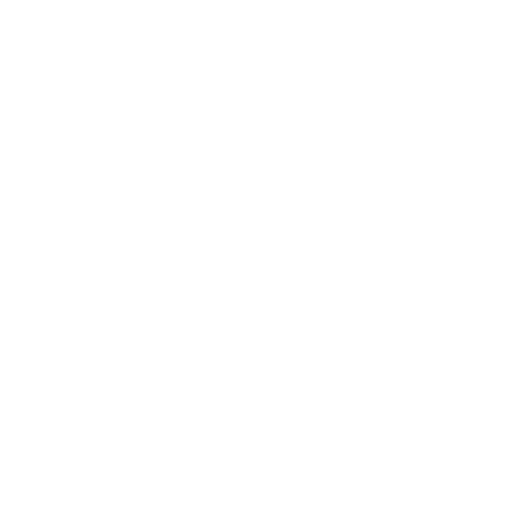
t = 0.00 s
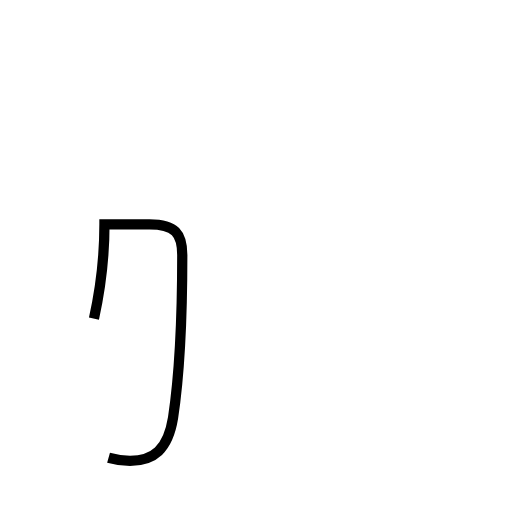
t = 1.31 s
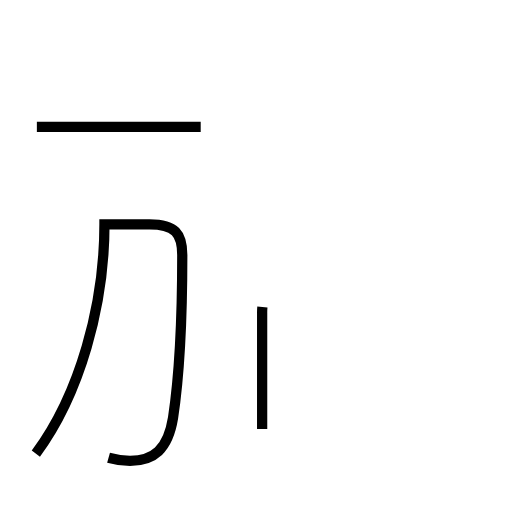
t = 2.58 s
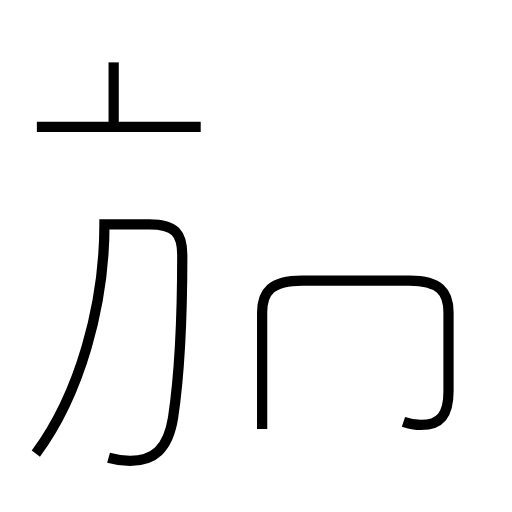
t = 3.84 s
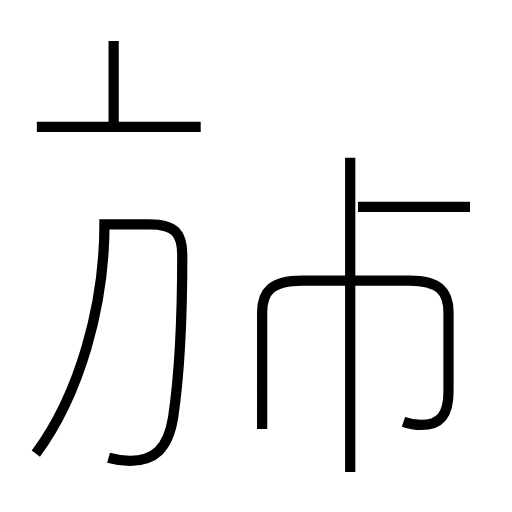
t = 5.15 s
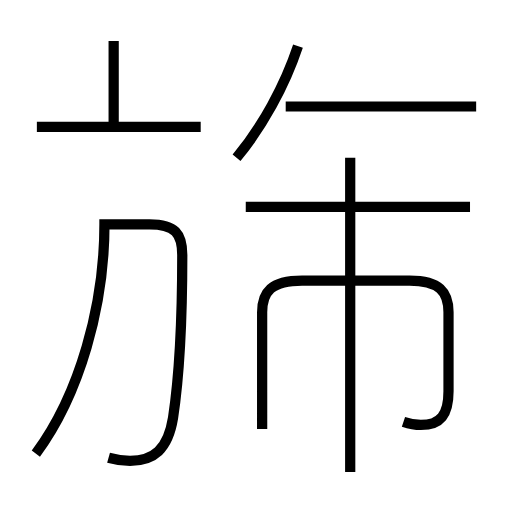
t = 6.41 s

The animated SVG that drew these frames (rendered in a browser with its animation timeline set to each time). Animation: 8 SMIL elements (animate=8); one cycle of 6.41 s.

<?xml version='1.0' encoding='utf-8'?>
<svg viewBox="0.0 -6.0 50.0 50.0" version="1.1" xmlns="http://www.w3.org/2000/svg"><rect x="-1000" y="-1000" width="2000" height="2000" stroke="white" fill="white" /><g style="fill:none;stroke:#000000;stroke-width:1"><path d="M 10.6 0.7 C 11.3 0.9 12.1 1.0 12.7 1.0 C 15.0 1.0 16.4 -0.1 16.9 -3.2 C 17.5 -7.2 17.8 -13.0 17.8 -19.1 C 17.8 -21.2 17.1 -22.1 14.6 -22.1 L 10.2 -22.1 C 10.2 -14.2 7.8 -5.5 3.5 0.3 " transform="translate(0.0 38.0)" stroke-dasharray="57.98596400972003" stroke-dashoffset="57.98596400972003"><animate attributeName="stroke-dashoffset" from="57.98596400972003" to="0" dur="1.7395789202916008s" begin="0s; anim_end.end" fill="freeze" id="anim0" /></path><path d="M 19.6 -31.6 L 3.6 -31.6 " transform="translate(0.0 38.0)" stroke-dasharray="16.0" stroke-dashoffset="16.0"><animate attributeName="stroke-dashoffset" from="16.0" to="0" dur="0.48s" begin="anim0.end" fill="freeze" id="anim1" /></path><path d="M 25.6 -2.1 L 25.6 -13.5 C 25.6 -15.5 26.5 -16.6 29.5 -16.6 L 40.0 -16.6 C 42.9 -16.6 43.8 -15.5 43.8 -13.5 L 43.8 -5.8 C 43.8 -3.5 43.0 -2.5 41.1 -2.5 C 40.5 -2.5 40.0 -2.6 39.4 -2.8 " transform="translate(0.0 38.0)" stroke-dasharray="47.70480183576228" stroke-dashoffset="47.70480183576228"><animate attributeName="stroke-dashoffset" from="47.70480183576228" to="0" dur="1.4311440550728685s" begin="anim1.end" fill="freeze" id="anim2" /></path><path d="M 11.1 -31.6 L 11.1 -40.0 " transform="translate(0.0 38.0)" stroke-dasharray="8.399999999999999" stroke-dashoffset="8.399999999999999"><animate attributeName="stroke-dashoffset" from="8.399999999999999" to="0" dur="0.25199999999999995s" begin="anim2.end" fill="freeze" id="anim3" /></path><path d="M 34.2 2.1 L 34.2 -28.6 " transform="translate(0.0 38.0)" stroke-dasharray="30.700000000000003" stroke-dashoffset="30.700000000000003"><animate attributeName="stroke-dashoffset" from="30.700000000000003" to="0" dur="0.921s" begin="anim3.end" fill="freeze" id="anim4" /></path><path d="M 45.9 -23.8 L 24.0 -23.8 " transform="translate(0.0 38.0)" stroke-dasharray="21.9" stroke-dashoffset="21.9"><animate attributeName="stroke-dashoffset" from="21.9" to="0" dur="0.6569999999999999s" begin="anim4.end" fill="freeze" id="anim5" /></path><path d="M 23.1 -28.6 C 25.6 -31.6 27.8 -35.6 29.1 -39.5 " transform="translate(0.0 38.0)" stroke-dasharray="12.509830921764287" stroke-dashoffset="12.509830921764287"><animate attributeName="stroke-dashoffset" from="12.509830921764287" to="0" dur="0.3752949276529286s" begin="anim5.end" fill="freeze" id="anim6" /></path><path d="M 46.5 -33.6 L 27.9 -33.6" transform="translate(0.0 38.0)" stroke-dasharray="18.6" stroke-dashoffset="18.6"><animate attributeName="stroke-dashoffset" from="18.6" to="0" dur="0.558s" begin="anim6.end" fill="freeze" id="anim_end" /></path></g></svg>
